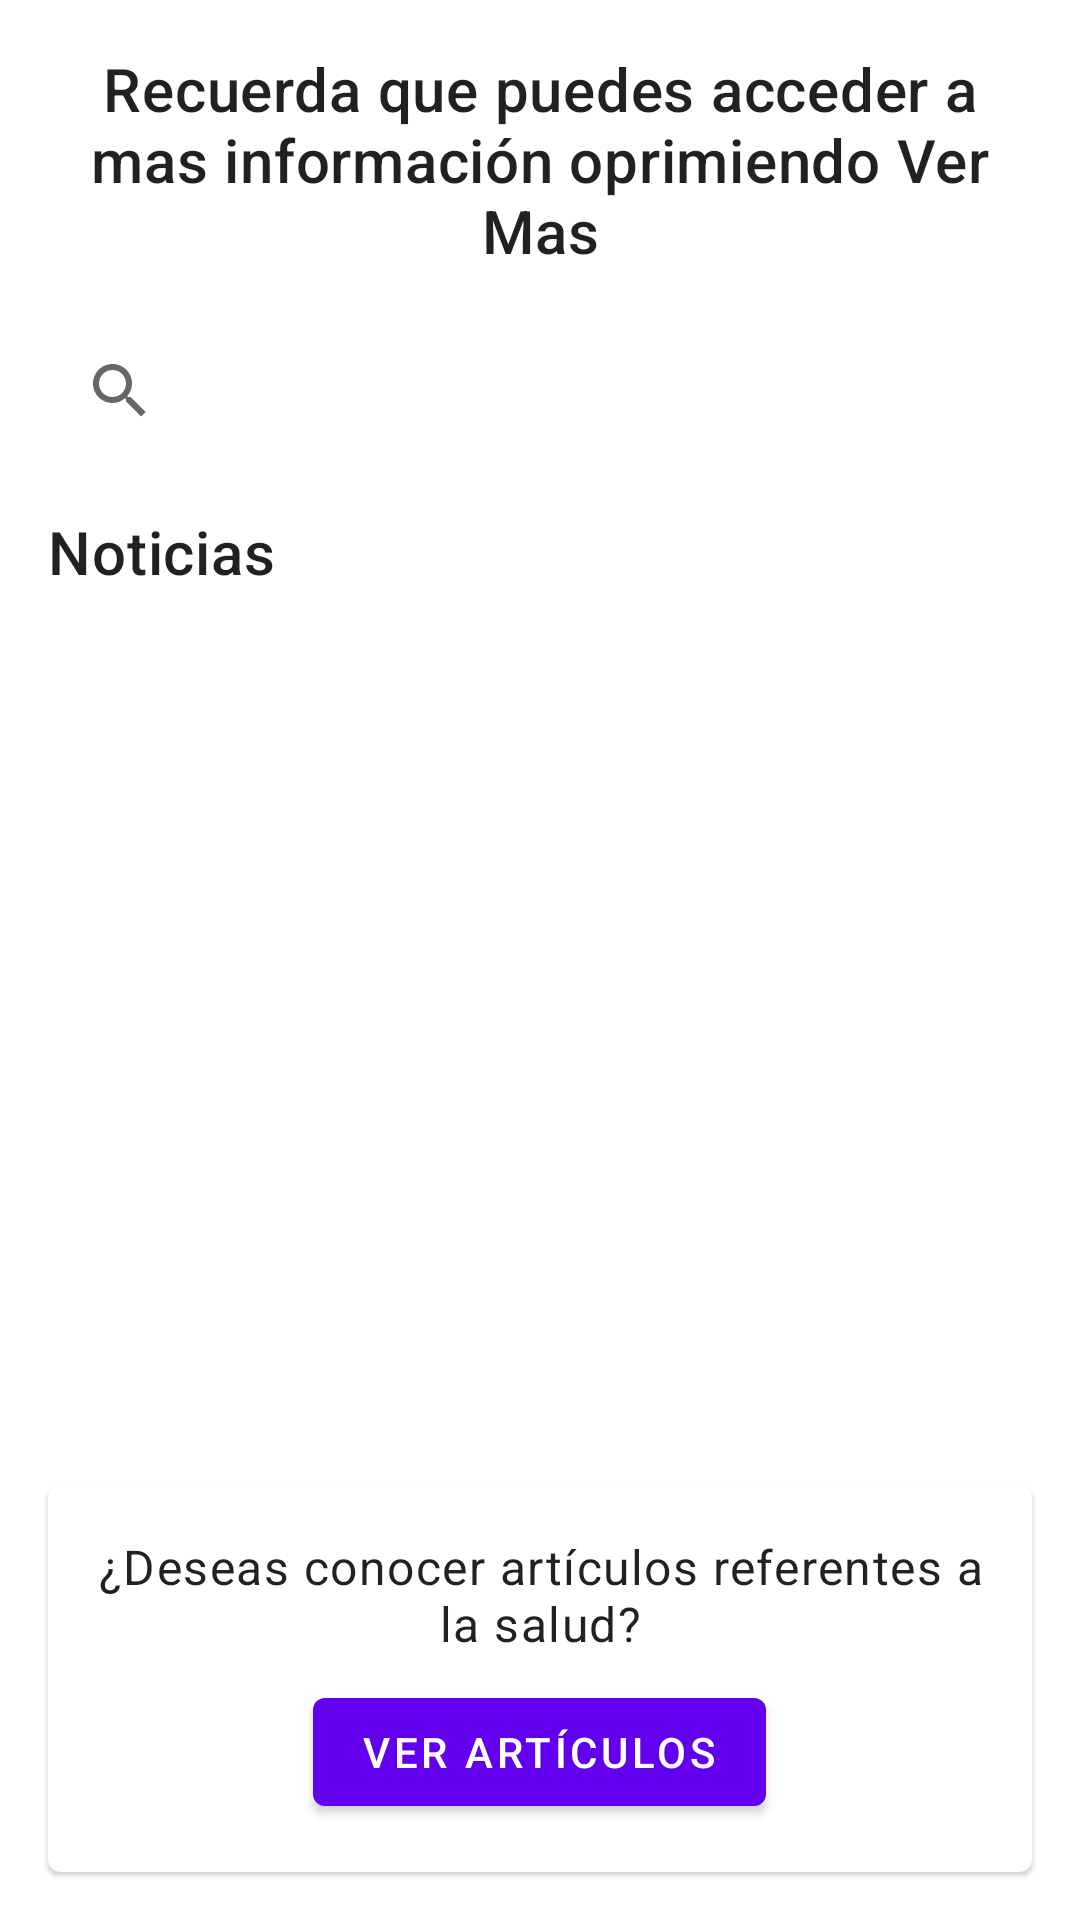

The Android layout XML behind this screen, and the referenced resources:
<!-- AndroidManifest.xml: application theme Theme.SaludApp -->
<!-- res/layout/fragment_noticias.xml -->
<?xml version="1.0" encoding="utf-8"?>
<androidx.coordinatorlayout.widget.CoordinatorLayout xmlns:android="http://schemas.android.com/apk/res/android"
    xmlns:app="http://schemas.android.com/apk/res-auto"
    android:layout_width="match_parent"
    android:layout_height="match_parent">

    <com.google.android.material.appbar.AppBarLayout
        android:layout_width="match_parent"
        android:layout_height="wrap_content"
        android:background="@color/white">

        <com.google.android.material.appbar.CollapsingToolbarLayout
            android:layout_width="match_parent"
            android:layout_height="wrap_content"
            app:layout_scrollFlags="scroll|exitUntilCollapsed">

            <LinearLayout
                android:layout_width="match_parent"
                android:layout_height="wrap_content"
                android:orientation="vertical"
                android:padding="16dp">

                <TextView
                    android:id="@+id/titleNoticias"
                    android:layout_width="match_parent"
                    android:layout_height="wrap_content"
                    android:textAppearance="?attr/textAppearanceHeadline6"
                    android:gravity="center"
                    android:text="@string/title_noticias"/>

                <com.google.android.material.textfield.TextInputLayout
                    android:layout_width="match_parent"
                    android:layout_height="wrap_content"
                    android:layout_marginTop="16dp"
                    style="@style/Widget.MaterialComponents.TextInputLayout.OutlinedBox">

                    <androidx.appcompat.widget.SearchView
                        android:id="@+id/searchNoticias"
                        android:layout_width="match_parent"
                        android:layout_height="wrap_content"
                        android:iconifiedByDefault="false"
                        app:queryHint="Buscar noticias" />

                </com.google.android.material.textfield.TextInputLayout>

                <TextView
                    android:id="@+id/Noticias_subtitulo"
                    android:layout_width="match_parent"
                    android:layout_height="wrap_content"
                    android:layout_marginTop="16dp"
                    android:textAppearance="?attr/textAppearanceHeadline6"
                    android:text="@string/noticias"/>
            </LinearLayout>
        </com.google.android.material.appbar.CollapsingToolbarLayout>
    </com.google.android.material.appbar.AppBarLayout>

    <androidx.core.widget.NestedScrollView
        android:layout_width="match_parent"
        android:layout_height="match_parent"
        app:layout_behavior="@string/appbar_scrolling_view_behavior"
        android:paddingBottom="100dp"> 

        <LinearLayout
            android:layout_width="match_parent"
            android:layout_height="wrap_content"
            android:orientation="vertical">

            <ProgressBar
                android:id="@+id/progressBar"
                android:layout_width="wrap_content"
                android:layout_height="wrap_content"
                android:layout_gravity="center"
                android:visibility="gone"/>

            <TextView
                android:id="@+id/noResultsTextView"
                android:layout_width="match_parent"
                android:layout_height="wrap_content"
                android:gravity="center"
                android:padding="16dp"
                android:visibility="gone"
                android:text="No se encontraron noticias"/>

            <androidx.recyclerview.widget.RecyclerView
                android:id="@+id/recyclerNoticias"
                android:layout_width="match_parent"
                android:layout_height="wrap_content"
                android:clipToPadding="false"
                android:padding="8dp"/>
        </LinearLayout>
    </androidx.core.widget.NestedScrollView>

    
    <com.google.android.material.card.MaterialCardView
        android:layout_width="match_parent"
        android:layout_height="wrap_content"
        android:layout_gravity="bottom"
        android:layout_margin="16dp">

        <LinearLayout
            android:layout_width="match_parent"
            android:layout_height="wrap_content"
            android:orientation="vertical"
            android:padding="16dp">

            <TextView
                android:layout_width="match_parent"
                android:layout_height="wrap_content"
                android:gravity="center"
                android:text="¿Deseas conocer artículos referentes a la salud?"
                android:textAppearance="?attr/textAppearanceBody1"/>

            <com.google.android.material.button.MaterialButton
                android:id="@+id/buttonArticulos"
                android:layout_width="wrap_content"
                android:layout_height="wrap_content"
                android:layout_gravity="center"
                android:layout_marginTop="8dp"
                android:text="Ver Artículos"/>
        </LinearLayout>
    </com.google.android.material.card.MaterialCardView>
</androidx.coordinatorlayout.widget.CoordinatorLayout>
<!-- resources referenced by this layout -->
<resources>
  <color name="white">#FFFFFFFF</color>
  <string name="noticias">Noticias</string>
  <string name="title_noticias">Recuerda que puedes acceder a mas información oprimiendo Ver Mas</string>
  <style name="Theme.SaludApp" parent="Theme.MaterialComponents.Light.NoActionBar">
          
          <item name="colorPrimary" type="color">@color/purple_500</item>
          <item name="colorPrimaryVariant" type="color">@color/purple_700</item>
          <item name="colorOnPrimary" type="color">@color/white</item>
          
          <item name="colorSecondary" type="color">@color/teal_200</item>
          <item name="colorSecondaryVariant" type="color">@color/teal_700</item>
          <item name="colorOnSecondary" type="color">@color/black</item>
          
          <item name="android:statusBarColor" type="color">?attr/colorPrimaryVariant</item>
          
          <item name="android:forceDarkAllowed" type="boolean" tools:targetApi="q">false</item>
          
      </style>
  <color name="purple_500">#FF6200EE</color>
  <color name="purple_700">#FF3700B3</color>
  <color name="teal_200">#FF03DAC5</color>
  <color name="teal_700">#FF018786</color>
  <color name="black">#FF000000</color>
</resources>
